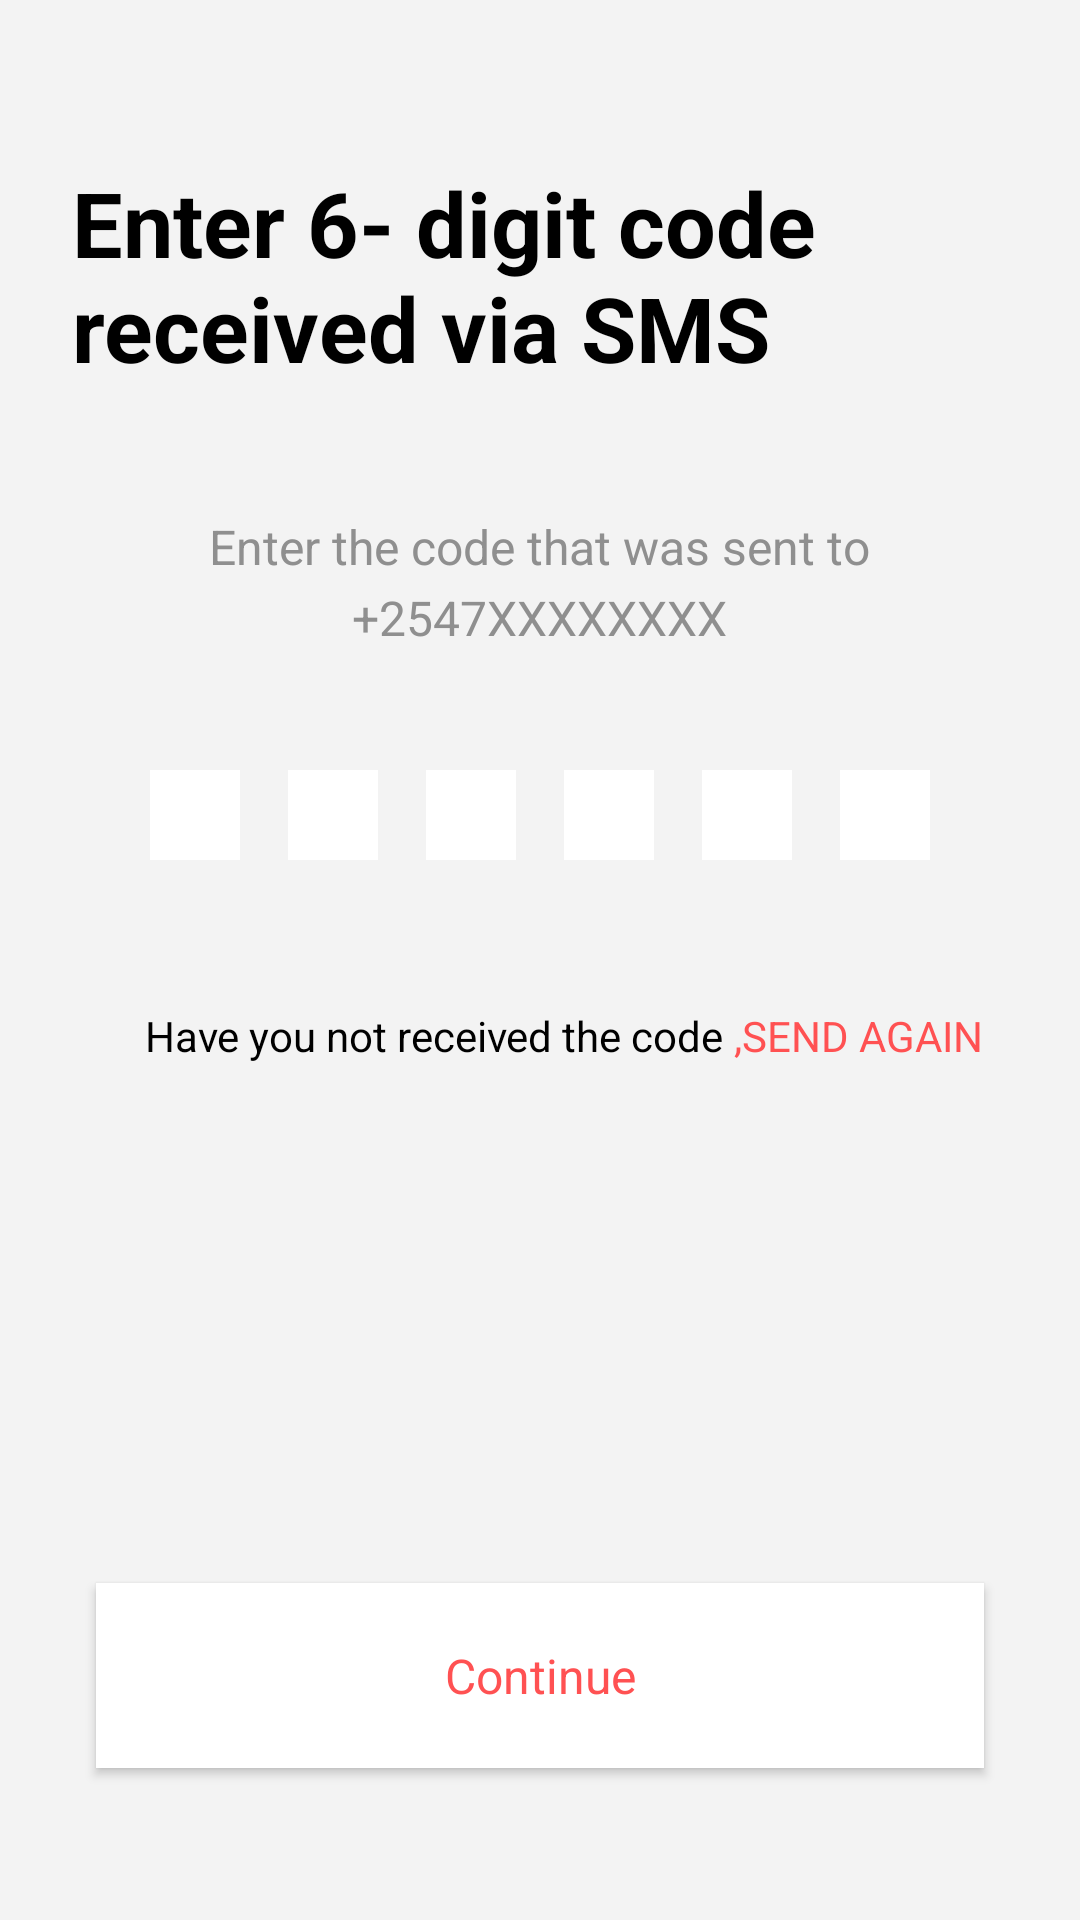

Produce the Android XML layout that renders to this screen, including the resource entries it uses.
<!-- AndroidManifest.xml: application theme DAAppTheme -->
<!-- res/layout/activity_otp.xml -->
<?xml version="1.0" encoding="utf-8"?>
<ScrollView xmlns:android="http://schemas.android.com/apk/res/android"
    xmlns:app="http://schemas.android.com/apk/res-auto"
    xmlns:tools="http://schemas.android.com/tools"
    android:layout_width="match_parent"
    android:layout_height="match_parent"
    android:background="@color/da_white"
    android:fillViewport="true"
    tools:context=".activity.OtpActivity">

    <LinearLayout
        android:layout_width="match_parent"
        android:layout_height="match_parent"
        android:layout_gravity="center"
        android:background="#36C8C7C7"
        android:orientation="vertical">


        <ImageView
            android:id="@+id/ivBack"
            style="@style/DABackIcon" />

        <TextView
            style="@style/DAHeading"
            android:layout_marginTop="@dimen/da_spacing_standard"
            android:layout_marginBottom="@dimen/_16sdp"
            android:text="@string/da_veri_code" />

        <TextView
            android:layout_width="wrap_content"
            android:layout_height="wrap_content"
            android:layout_gravity="center_horizontal"
            android:layout_marginStart="@dimen/da_spacing_standard_new"
            android:layout_marginTop="@dimen/da_spacing_large"
            android:layout_marginEnd="@dimen/da_spacing_standard_new"
            android:gravity="center"
            android:lineSpacingExtra="@dimen/da_spacing_control"
            android:paddingTop="@dimen/da_spacing_control_half"
            android:text="Enter the code that was sent to"
            android:textColor="@color/da_textColorPrimary"
            android:textSize="@dimen/da_font_size_medium" />

        <TextView
            android:layout_width="wrap_content"
            android:layout_height="wrap_content"
            android:layout_gravity="center_horizontal"
            android:gravity="center"
            android:lineSpacingExtra="@dimen/da_spacing_control"
            android:paddingTop="@dimen/da_spacing_control_half"
            android:text="+2547XXXXXXXX"
            android:textAppearance="@style/DAFontSemiBold"
            android:textColor="@color/da_textColorPrimary"
            android:textSize="@dimen/da_font_size_medium" />

        <LinearLayout
            android:layout_width="match_parent"
            android:layout_height="wrap_content"
            android:layout_marginTop="@dimen/da_spacing_xlarge"
            android:layout_marginBottom="@dimen/da_spacing_xmedium"
            android:gravity="center"
            android:orientation="horizontal">

            <EditText
                android:id="@+id/edDigit1"
                style="@style/DAOTPDigit"
                android:background="@color/white">

            </EditText>

            <EditText
                android:id="@+id/edDigit2"
                style="@style/DAOTPDigit"
                android:background="@color/white" />

            <EditText
                android:id="@+id/edDigit3"
                style="@style/DAOTPDigit"
                android:background="@color/white" />

            <EditText
                android:id="@+id/edDigit4"
                style="@style/DAOTPDigit"
                android:background="@color/white" />

            <EditText
                android:id="@+id/edDigit5"
                style="@style/DAOTPDigit"
                android:background="@color/white" />

            <EditText
                android:id="@+id/edDigit6"
                style="@style/DAOTPDigit"
                android:background="@color/white" />

        </LinearLayout>

        <LinearLayout
            android:layout_width="match_parent"
            android:layout_height="wrap_content"
            android:layout_marginTop="@dimen/da_spacing_xlarge"
            android:layout_marginBottom="@dimen/da_spacing_xmedium"
            android:gravity="center"
            android:orientation="horizontal">

            <TextView
                android:layout_width="wrap_content"
                android:layout_height="wrap_content"
                android:layout_gravity="center_horizontal"
                android:layout_marginStart="@dimen/da_spacing_standard_new"
                android:layout_marginTop="@dimen/da_spacing_standard_new"
                android:gravity="center"
                android:lineSpacingExtra="@dimen/da_spacing_control"
                android:paddingTop="@dimen/da_spacing_control_half"
                android:text="Have you not received the code"
                android:textAppearance="@style/DAFontMedium"
                android:textColor="@color/black"
                android:textSize="@dimen/da_font_size_small" />

            <TextView
                android:id="@+id/resendCode"
                android:layout_width="wrap_content"
                android:layout_height="wrap_content"
                android:layout_gravity="center_horizontal"
                android:layout_marginTop="@dimen/da_spacing_standard_new"
                android:gravity="center"
                android:lineSpacingExtra="@dimen/da_spacing_control"
                android:paddingTop="@dimen/da_spacing_control_half"
                android:text=" ,Send Again"
                android:textAllCaps="true"
                android:textAppearance="@style/DAFontMedium"
                android:textColor="@color/shuga_red"
                android:textSize="@dimen/da_font_size_small" />
        </LinearLayout>

        <RelativeLayout
            android:layout_width="match_parent"
            android:layout_height="match_parent">

            <Button
                android:id="@+id/continued"
                style="@style/Theme9MaterialButton"
                android:layout_marginStart="@dimen/da_spacing_xlarge"
                android:layout_marginTop="@dimen/_150sdp"
                android:layout_marginEnd="@dimen/da_spacing_xlarge"
                android:layout_marginBottom="@dimen/da_spacing_xlarge"
                android:gravity="center_horizontal"
                android:text="Continue"
                app:layout_constraintBottom_toBottomOf="parent"
                app:layout_constraintStart_toStartOf="parent" />

        </RelativeLayout>


    </LinearLayout>
</ScrollView>
<!-- resources referenced by this layout -->
<resources>
  <color name="black">#FF000000</color>
  <color name="da_textColorPrimary">#8F8F8F</color>
  <color name="da_white">#FFFFFF</color>
  <color name="shuga_red">#ff5152</color>
  <color name="white">#FFFFFFFF</color>
  <dimen name="_150sdp">150.00dp</dimen>
  <dimen name="_16sdp">16.00dp</dimen>
  <dimen name="da_font_size_medium">16sp</dimen>
  <dimen name="da_font_size_small">14sp</dimen>
  <dimen name="da_spacing_control">@dimen/_4sdp</dimen>
  <dimen name="da_spacing_control_half">@dimen/_2sdp</dimen>
  <dimen name="da_spacing_large">@dimen/_24sdp</dimen>
  <dimen name="da_spacing_standard">@dimen/_8sdp</dimen>
  <dimen name="da_spacing_standard_new">@dimen/_16sdp</dimen>
  <dimen name="da_spacing_xlarge">@dimen/_32sdp</dimen>
  <dimen name="da_spacing_xmedium">@dimen/_7sdp</dimen>
  <string name="da_veri_code">Enter 6- digit code received via SMS</string>
  <style name="DABackIcon">
          <item name="android:layout_width">@dimen/_30sdp</item>
          <item name="android:layout_height">@dimen/_30sdp</item>
          <item name="android:layout_marginStart">@dimen/da_spacing_middle</item>
          <item name="android:layout_marginTop">@dimen/da_spacing_standard_new</item>
          <item name="android:padding">@dimen/_6sdp</item>
          <item name="android:src">@drawable/da_ic_back</item>
          <item name="android:tint">@color/da_textColorSecondary</item>
      </style>
  <style name="DAFontMedium">
          <item name="fontPath">@string/da_font_medium</item>
      </style>
  <style name="DAFontSemiBold">
          <item name="fontPath">@string/da_font_semi_bold</item>
      </style>
  <style name="DAAppTheme" parent="Theme.AppCompat.Light.NoActionBar">
          
          <item name="colorPrimary">@color/da_colorPrimary</item>
          <item name="colorPrimaryDark">@color/da_colorPrimaryDark</item>
          <item name="colorAccent">@color/da_colorAccent</item>
          <item name="android:windowContentTransitions">true</item>
  
  
      </style>
  <dimen name="_4sdp">4.00dp</dimen>
  <dimen name="_2sdp">2.00dp</dimen>
  <dimen name="_24sdp">24.00dp</dimen>
  <dimen name="_8sdp">8.00dp</dimen>
  <dimen name="_32sdp">32.00dp</dimen>
  <dimen name="_7sdp">7.00dp</dimen>
  <dimen name="_30sdp">30.00dp</dimen>
  <dimen name="da_spacing_middle">@dimen/_10sdp</dimen>
  <dimen name="_6sdp">6.00dp</dimen>
  <color name="da_textColorSecondary">#C4C4C4</color>
  <string name="da_font_medium">datingappfonts/googlesansmedium.ttf</string>
  <string name="da_font_semi_bold">datingappfonts/googlesansmedium.ttf</string>
  <style name="DAFontBold">
          <item name="fontPath">@string/da_font_bold</item>
      </style>
  <!-- drawable da_bg_unselected_dot (drawable-v24) -->
  <?xml version="1.0" encoding="utf-8"?>
  <shape xmlns:android="http://schemas.android.com/apk/res/android"
      android:shape="rectangle">
      <stroke
          android:color="@color/da_view_color"
          android:width="0.8dp"/>
      <corners
          android:radius="@dimen/_4sdp"/>
  
  </shape>
  <color name="da_red">#F87167</color>
  <dimen name="da_font_size_xlarge">22sp</dimen>
  <dimen name="_20sdp">20.00dp</dimen>
  <!-- drawable da_bg_button_white (drawable) -->
  <shape xmlns:android="http://schemas.android.com/apk/res/android"
      android:shape="rectangle">
      <gradient
          android:angle="180"
          android:endColor="#ffffff"
          android:startColor="#ffffff" />
  </shape>
  <color name="da_colorPrimary">#7560F9</color>
  <color name="da_colorPrimaryDark">#FFFFFF</color>
  <color name="da_colorAccent">#765BF2</color>
  <dimen name="_10sdp">10.00dp</dimen>
  <string name="da_font_bold">datingappfonts/googlesansbold.ttf</string>
  <color name="da_view_color">#B4BBC2</color>
</resources>
